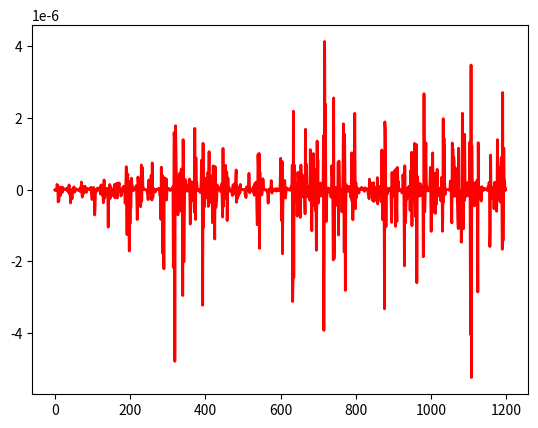
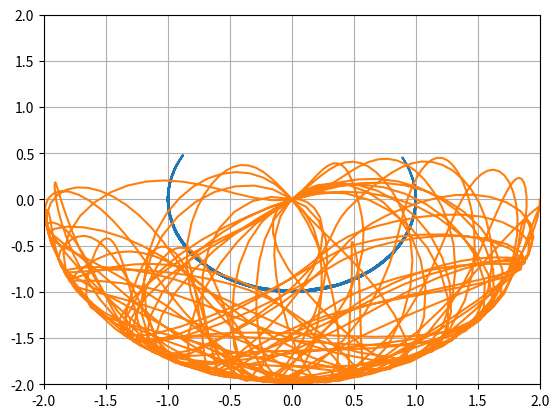

These figures' Python source, in order:
from numpy import sin, cos, pi
import numpy as np
import matplotlib.pyplot as plt
import scipy.integrate as integrate
import matplotlib.animation as animation
import seaborn as sns

g = 9.81
l1 = 1.0
l2 = 1.0
l3 = l1 + l2
m1 = 1.0
m2 = 1.0
m3 = m1 + m2


def derivs(state, t):
    theta1 = state[0]
    theta2 = state[1]
    omega1 = state[2]
    omega2 = state[3]
    delta = theta2-theta1

    num1 = m2 * l1 * omega1 * omega1 * sin(delta) * cos(delta) \
        + m2 * g * sin(theta2) * cos(delta) \
        + m2 * l2 * omega2 * omega2 * sin(delta) \
        - m3 * g * sin(theta1)
    den1 = m3 * l1 - m2 * l1 * cos(delta) * cos(delta)

    num2 = -m2 * l2 * omega2 * omega2 * sin(delta) * cos(delta) \
        + m3 * g * sin(theta1) * cos(delta) \
        - m3 * l1 * omega1 * omega1 * sin(delta) \
        - m3 * g * sin(theta2)
    den2 = (l2 / l1) * den1

    return [omega1, omega2, num1/den1, num2/den2]

t = np.arange(0.0, 60, 0.05)
state = np.array([90.0, 90.0, 0.0, 0.0])*pi/180
y = integrate.odeint(derivs, state, t)

x1 = l1 * sin(y[:, 0])
y1 = -l1 * cos(y[:, 0])
x2 = l2 * sin(y[:, 1]) + x1
y2 = -l2 * cos(y[:, 1]) + y1

U = m1*g*y1 + m2*g*y2
K = m1 / 2 * np.power(y[:, 2], 2) + m2 / 2 \
    * (np.power(y[:, 2], 2) + np.power(y[:, 3], 2) + 2
    * np.multiply(np.multiply(y[:, 2], y[:, 3]),
                  cos(np.subtract(y[:, 0], y[:, 1]))))
E = K+U
delta_E = E[1:]-E[:-1]
plt.plot(range(len(delta_E)), delta_E, 'r-', lw=2)

fig = plt.figure()
ax = fig.add_subplot(111, autoscale_on=False, xlim=(-l3, l3), ylim=(-l3, l3))
ax.grid()
line, = ax.plot([], [], 'ro-', lw=2)


def init():
    line.set_data([], [])
    return line,


def animate(i):
    line.set_data([0, x1[i], x2[i]], [0, y1[i], y2[i]])
    return line,


animation.FuncAnimation(fig, animate, np.arange(1, len(y)),
                        interval=30, blit=True, init_func=init)
plt.plot(x1, y1, x2, y2)
plt.show()
